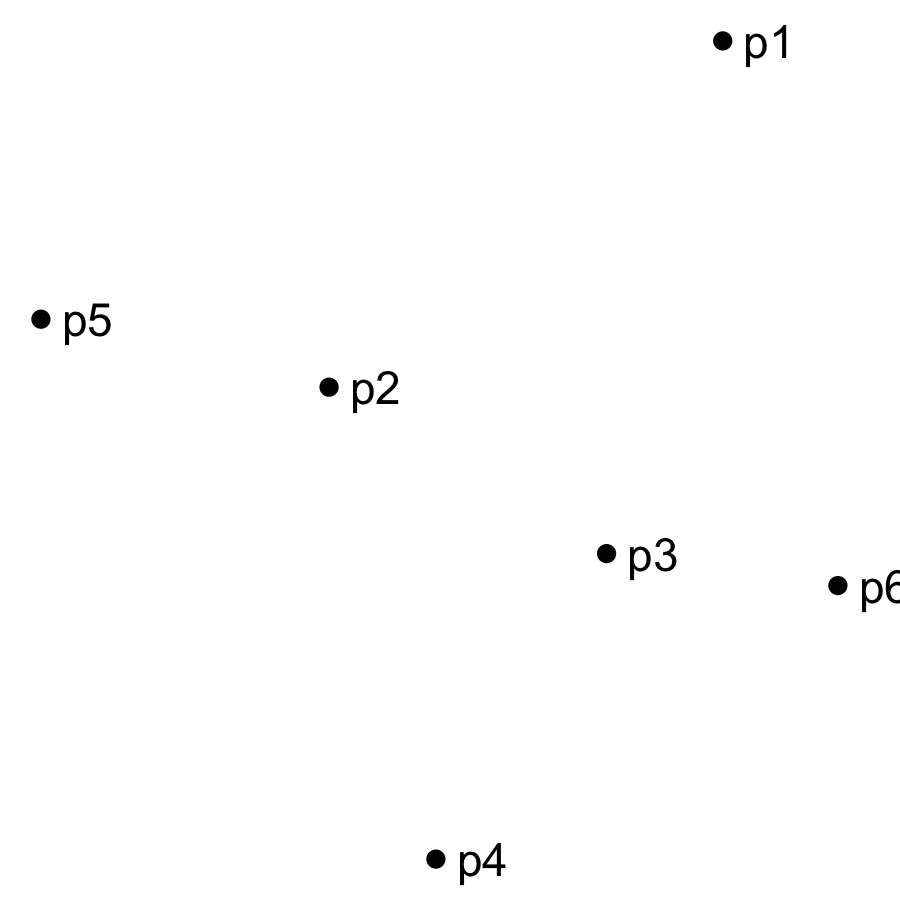

The data file committed next to this chart (first rows):
punto; x; y
p1; 0,4005; 0,5306
p2; 0,2148; 0,3854
p3; 0,3457; 0,3156
p4; 0,2652; 0,1875
p5; 0,0789; 0,4139
p6; 0,4548; 0,3022
